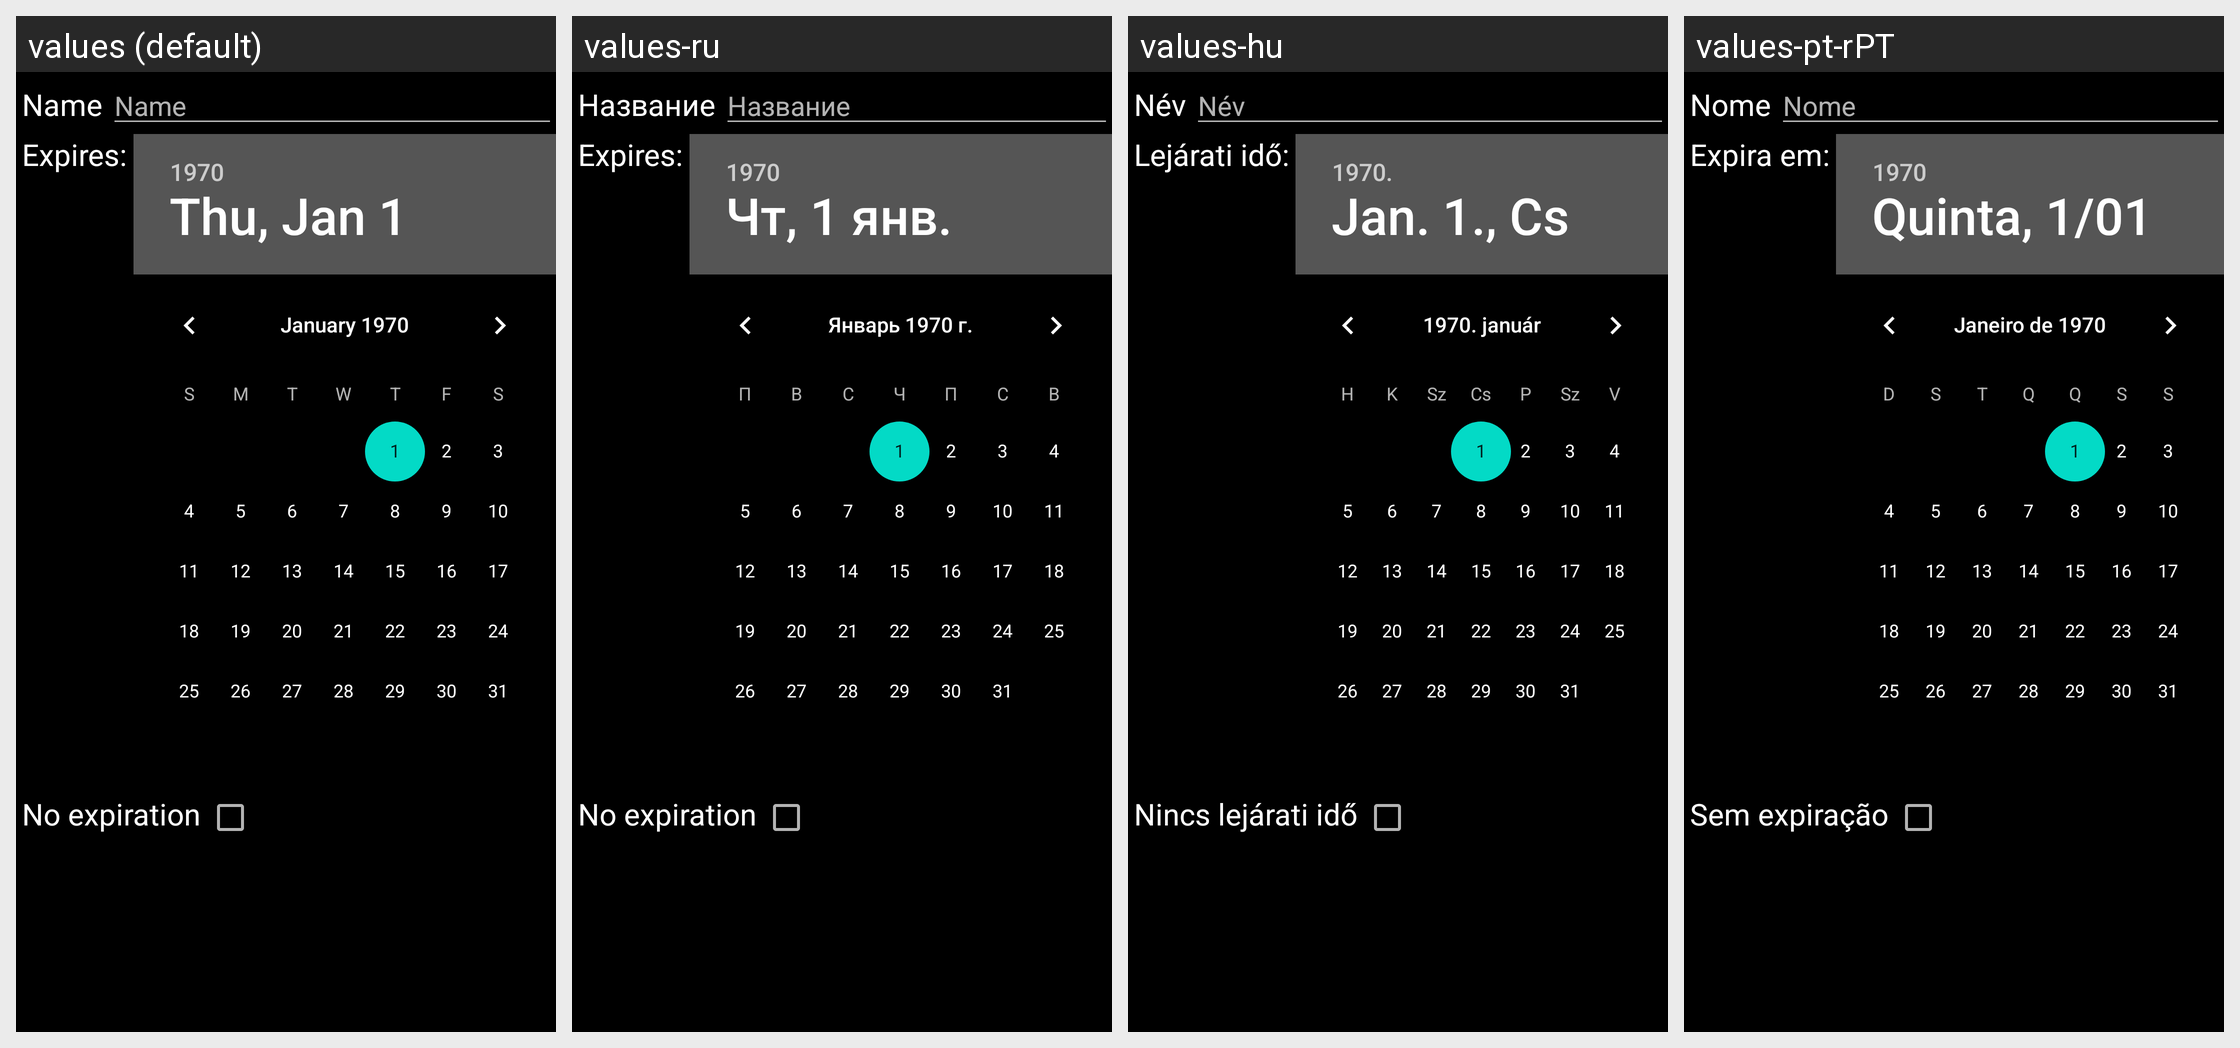

For this localized Android screen grid, give each drawn string resource with its value in every locale shown.
Android screen res/layout/update_share.xml rendered under 4 locales, left to right: values (default), values-ru, values-hu, values-pt-rPT. Device: Nexus 5 (rendered at 1080×1920; each locale shown at half size, 540×960, under a caption strip naming it); theme Theme.SubMuxic.Startup.
Other locales in the repository, not shown: values-de, values-es, values-fr, values-nl, values-sv.
Strings drawn on this screen, with the default value and each locale's value (text and hints the layout hard-codes, and strings that could not be matched under every locale, appear in the picture but are not listed):

common.name
  values: Name
  values-ru: Название
  values-hu: Név
  values-pt-rPT: Nome

share.expiration
  values: Expires:
  values-ru: Expires:  [not translated; the default value is used]
  values-hu: Lejárati idő:
  values-pt-rPT: Expira em:

share.no_expiration
  values: No expiration
  values-ru: No expiration  [not translated; the default value is used]
  values-hu: Nincs lejárati idő
  values-pt-rPT: Sem expiração
